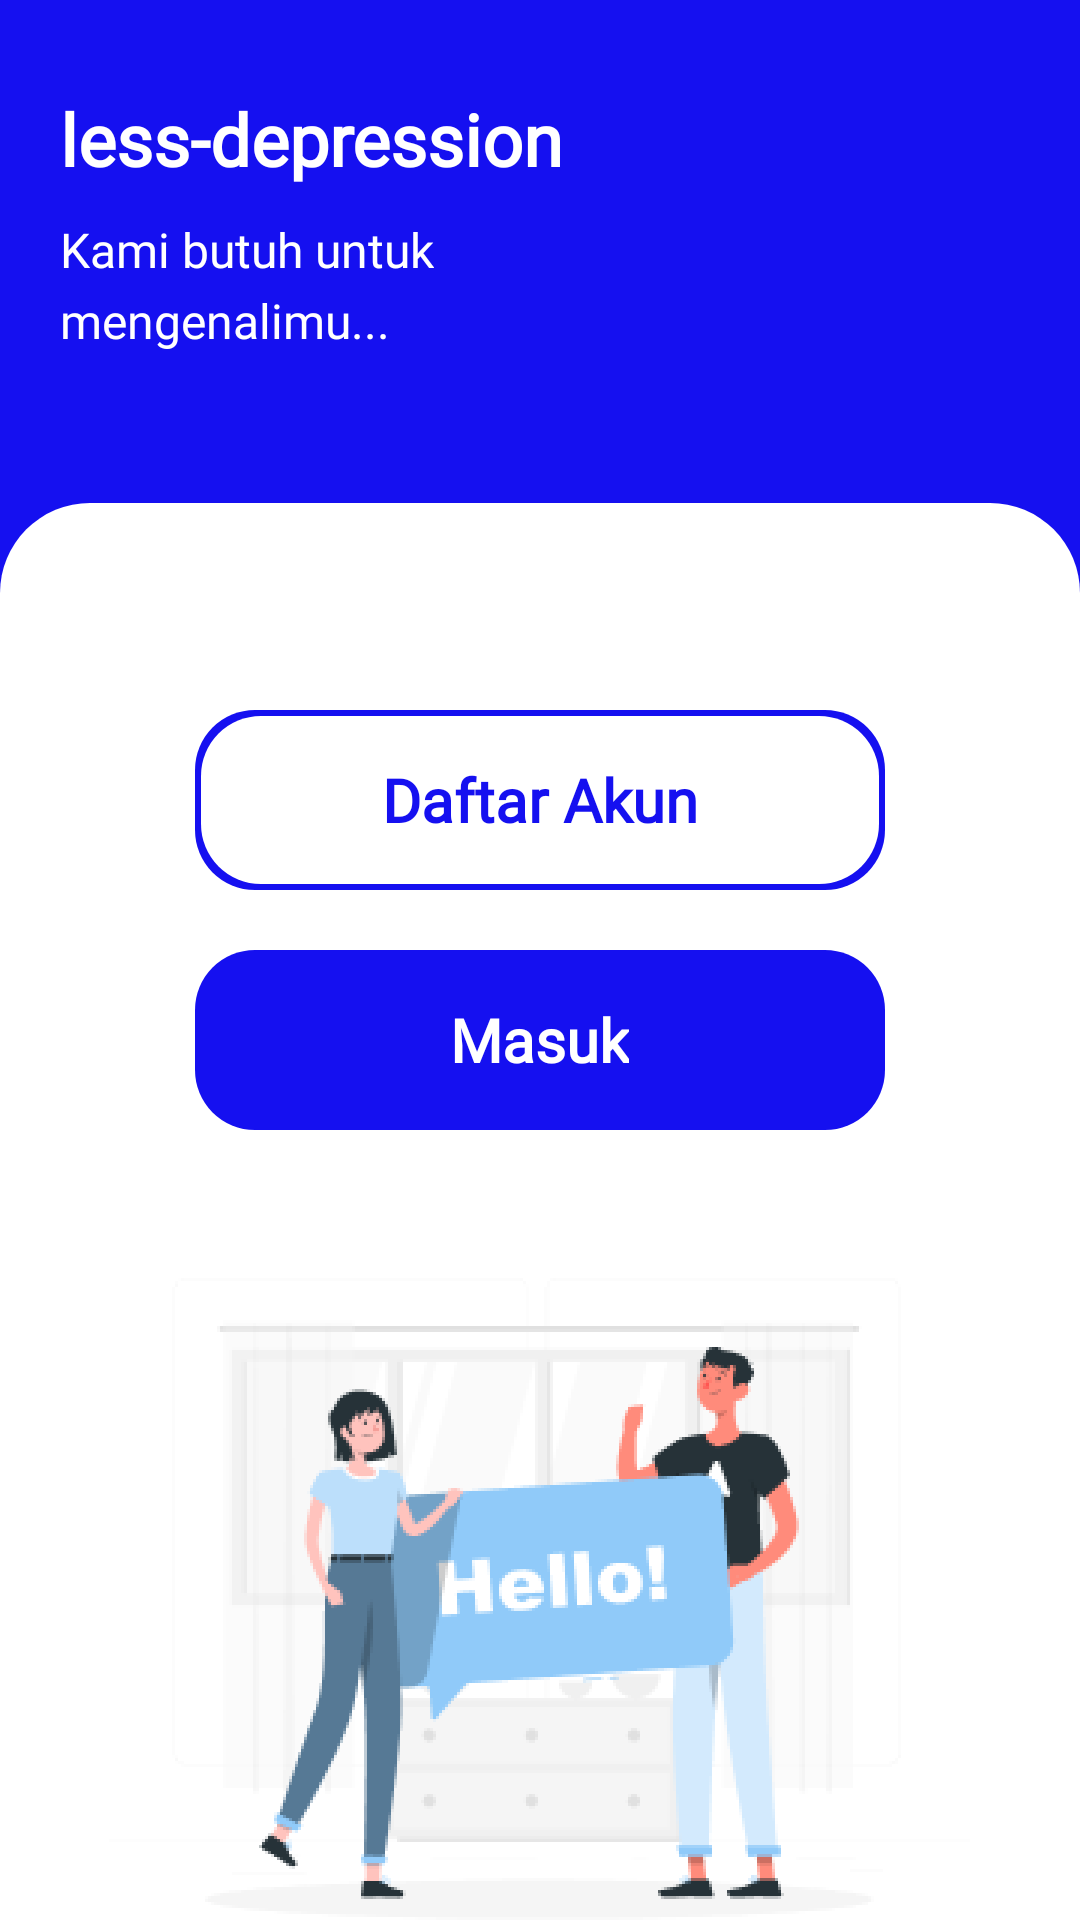

Android layout source for this screen:
<!-- AndroidManifest.xml: application theme Theme.Lessdepression -->
<!-- res/layout/activity_main.xml -->
<?xml version="1.0" encoding="utf-8"?>
<RelativeLayout
    xmlns:android="http://schemas.android.com/apk/res/android"
    xmlns:app="http://schemas.android.com/apk/res-auto"
    xmlns:tools="http://schemas.android.com/tools"
    android:layout_width="match_parent"
    android:layout_height="match_parent"
    tools:context=".MainActivity"
    android:background="#1510F0">


    <TextView
        android:id="@+id/judul"
        android:layout_width="wrap_content"
        android:layout_height="wrap_content"
        android:layout_marginTop="30dp"
        android:layout_marginLeft="20dp"
        android:fontFamily="@font/poppins_bold"
        android:text="less-depression"
        android:textStyle="bold"
        android:textColor="@color/white"
        android:textSize="24sp" />

    <TextView
        android:id="@+id/text1"
        android:layout_below="@id/judul"
        android:layout_width="wrap_content"
        android:layout_height="wrap_content"
        android:layout_marginTop="10dp"
        android:layout_marginLeft="20dp"
        android:fontFamily="@font/poppins"
        android:text="Kami butuh untuk"
        android:textColor="@color/white"
        android:textSize="16sp" />

    <TextView
        android:id="@+id/text2"
        android:layout_below="@id/text1"
        android:layout_width="wrap_content"
        android:layout_height="wrap_content"
        android:layout_marginTop="2dp"
        android:layout_marginLeft="20dp"
        android:fontFamily="@font/poppins"
        android:text="mengenalimu..."
        android:textColor="@color/white"
        android:textSize="16sp"/>

    <RelativeLayout
        android:id="@+id/bg_putih"
        android:layout_marginTop="50dp"
        android:layout_below="@id/text2"
        android:layout_width="match_parent"
        android:layout_height="match_parent"
        android:background="@drawable/bg_login">

        <RelativeLayout
            android:id="@+id/btn_daftar_akun"
            android:layout_marginTop="69dp"
            android:layout_width="230dp"
            android:layout_height="60dp"
            android:layout_centerHorizontal="true"
            android:background="@drawable/btn_daftar_akun">
            <RelativeLayout
                android:layout_margin="2dp"
                android:layout_width="match_parent"
                android:layout_height="match_parent"
                android:background="@drawable/btn_daftar_akun_putih">
                <TextView
                    android:id="@+id/tv_daftar"
                    android:layout_width="wrap_content"
                    android:layout_height="wrap_content"
                    android:layout_centerInParent="true"
                    android:fontFamily="@font/poppins_bold"
                    android:text="Daftar Akun"
                    android:textColor="#1510F0"
                    android:textSize="20sp"
                    android:textStyle="bold" />

            </RelativeLayout>
        </RelativeLayout>

        <RelativeLayout
            android:id="@+id/btn_login_next"
            android:layout_below="@id/btn_daftar_akun"
            android:layout_marginTop="20dp"
            android:layout_width="230dp"
            android:layout_height="60dp"
            android:layout_centerHorizontal="true"
            android:background="@drawable/btn_daftar_akun">
            <TextView
                android:id="@+id/tv_Login"
                android:layout_width="wrap_content"
                android:layout_height="wrap_content"
                android:layout_centerInParent="true"
                android:fontFamily="@font/poppins_bold"
                android:text="Masuk"
                android:textColor="@color/white"
                android:textSize="20sp"
                android:textStyle="bold" />

        </RelativeLayout>

        <RelativeLayout
            android:layout_alignParentBottom="true"
            android:layout_centerHorizontal="true"
            android:layout_width="wrap_content"
            android:layout_height="wrap_content"
            android:background="@drawable/gambarlogin"/>

    </RelativeLayout>

</RelativeLayout>
<!-- resources referenced by this layout -->
<resources>
  <color name="white">#FFFFFFFF</color>
  <!-- drawable bg_login (drawable) -->
  <?xml version="1.0" encoding="utf-8"?>
  <shape xmlns:android="http://schemas.android.com/apk/res/android"
      android:shape="rectangle">
  
      <gradient
          android:startColor="@color/white"
          android:endColor="@color/white"/>
  
      <corners
          android:topLeftRadius="30dp"
          android:topRightRadius="30dp"/>
  
  </shape>
  <!-- drawable btn_daftar_akun (drawable) -->
  <?xml version="1.0" encoding="utf-8"?>
  <shape xmlns:android="http://schemas.android.com/apk/res/android"
      android:shape="rectangle">
  
      <gradient
          android:startColor="#1510F0"
          android:endColor="#1510F0"/>
  
      <corners
          android:radius="20dp"/>
  
  </shape>
  <!-- drawable btn_daftar_akun_putih (drawable) -->
  <?xml version="1.0" encoding="utf-8"?>
  <shape xmlns:android="http://schemas.android.com/apk/res/android"
      android:shape="rectangle">
  
      <gradient
          android:startColor="@color/white"
          android:endColor="@color/white"/>
  
      <corners
          android:radius="20dp"/>
  
  </shape>
  <!-- drawable gambarlogin: png bitmap (drawable-hdpi, 57982 bytes) -->
  <style name="Theme.Lessdepression" parent="Theme.MaterialComponents.DayNight.NoActionBar">
          
          <item name="colorPrimary">#1510F0</item>
          <item name="colorPrimaryVariant">#1510F0</item>
          <item name="colorOnPrimary">@color/white</item>
          
          <item name="colorSecondary">@color/teal_200</item>
          <item name="colorSecondaryVariant">@color/teal_700</item>
          <item name="colorOnSecondary">@color/white</item>
          
          <item name="android:statusBarColor" tools:targetApi="l">?attr/colorPrimaryVariant</item>
          
      </style>
  <color name="teal_200">#FF03DAC5</color>
  <color name="teal_700">#FF018786</color>
</resources>
